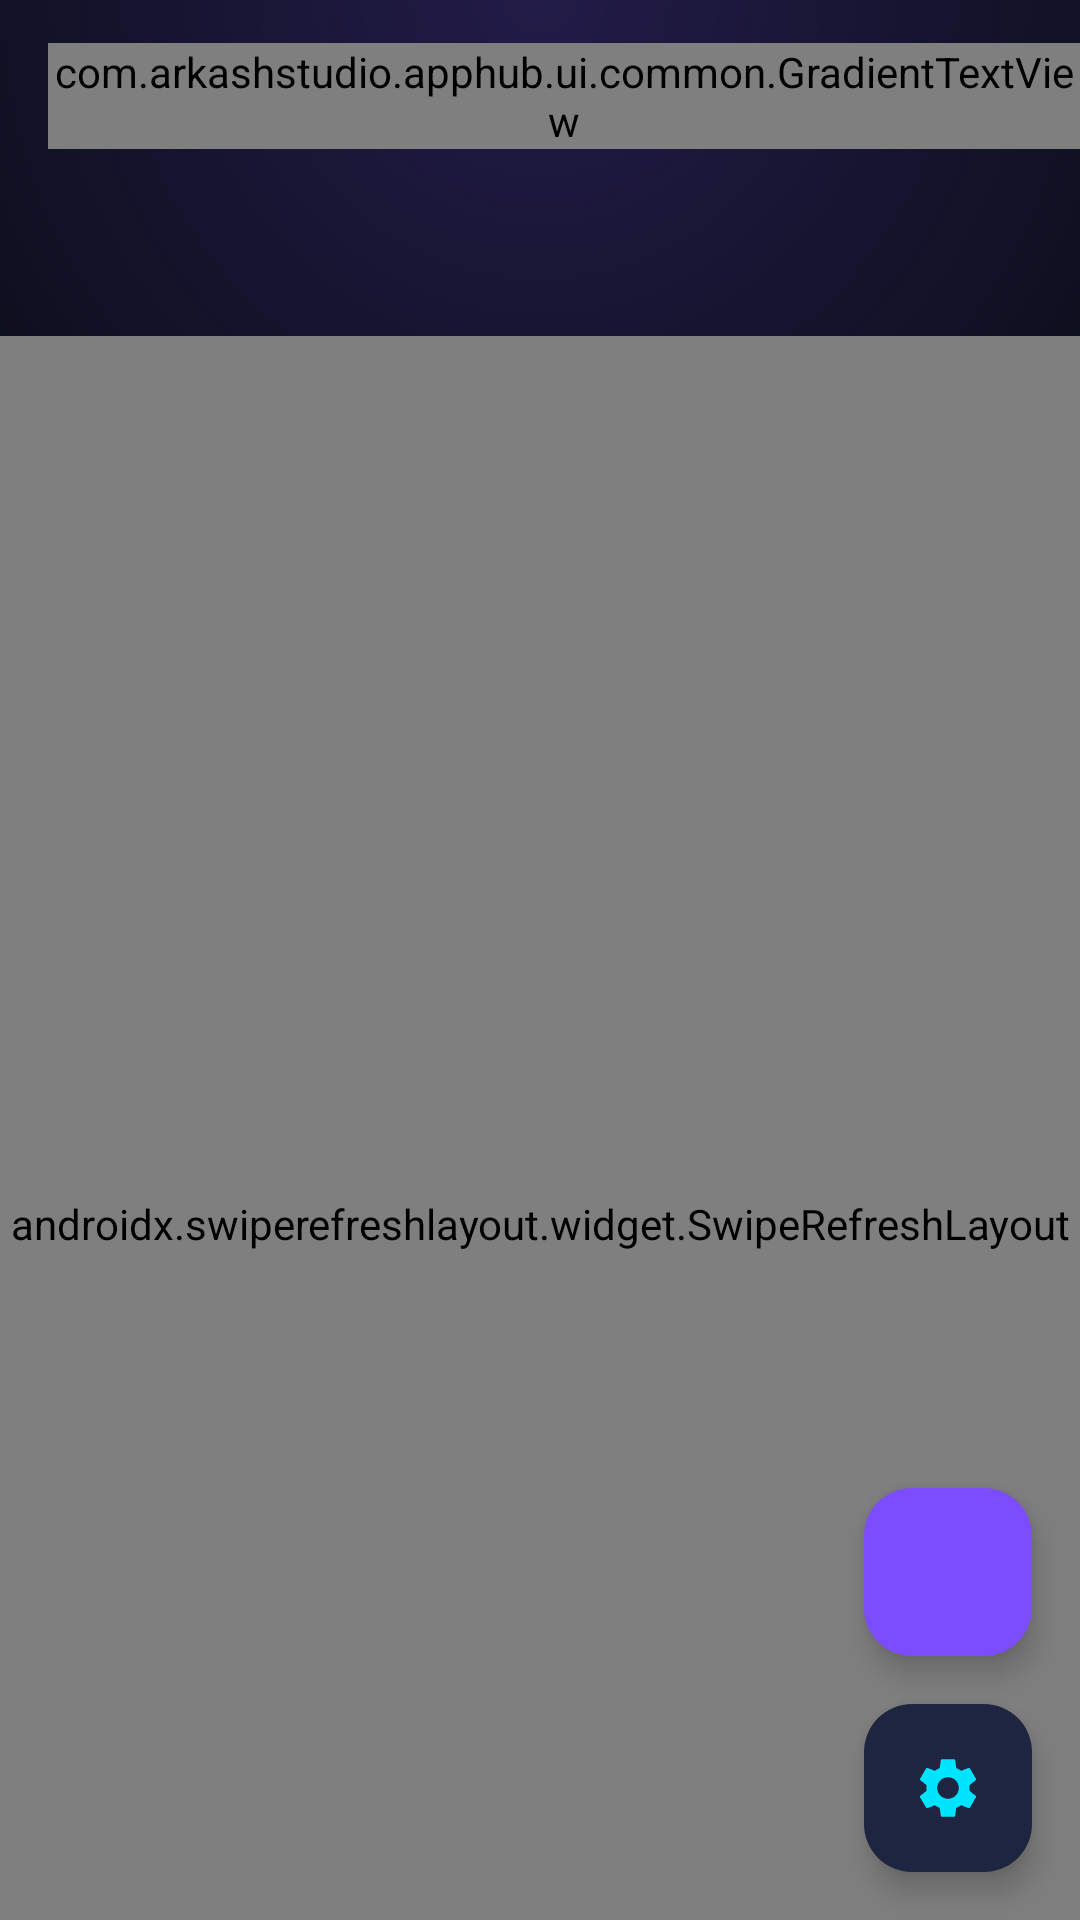

Layout XML and referenced resources for this Android screen:
<!-- AndroidManifest.xml: activity theme Theme.AppHub -->
<!-- res/layout/activity_catalog.xml -->
<?xml version="1.0" encoding="utf-8"?>
<androidx.coordinatorlayout.widget.CoordinatorLayout
    xmlns:android="http://schemas.android.com/apk/res/android"
    xmlns:app="http://schemas.android.com/apk/res-auto"
    xmlns:tools="http://schemas.android.com/tools"
    android:layout_width="match_parent"
    android:layout_height="match_parent"
    android:fitsSystemWindows="true">

    <com.google.android.material.appbar.AppBarLayout
        android:layout_width="match_parent"
        android:layout_height="wrap_content"
        android:background="@android:color/transparent"
        android:stateListAnimator="@null"
        app:elevation="0dp">

        <com.google.android.material.appbar.MaterialToolbar
            android:id="@+id/catalog_toolbar"
            android:layout_width="match_parent"
            android:layout_height="?attr/actionBarSize"
            android:background="@android:color/transparent"
            app:layout_scrollFlags="scroll|enterAlways">

            <com.arkashstudio.apphub.ui.common.GradientTextView
                android:layout_width="wrap_content"
                android:layout_height="wrap_content"
                android:text="@string/app_name"
                android:textAppearance="@style/AppHubLogo" />
        </com.google.android.material.appbar.MaterialToolbar>

        <TextView
            android:id="@+id/catalog_message"
            android:layout_width="match_parent"
            android:layout_height="wrap_content"
            android:padding="8dp"
            android:gravity="center"
            android:textColor="@color/accent_cyan"
            android:textSize="12sp"
            android:background="@color/bg_surface"
            android:visibility="gone" />

        
        <TextView
            android:id="@+id/catalog_offline_banner"
            android:layout_width="match_parent"
            android:layout_height="wrap_content"
            android:padding="10dp"
            android:gravity="center"
            android:text="@string/offline_banner"
            android:textColor="@color/accent_pink"
            android:textSize="12sp"
            android:background="@color/bg_surface"
            android:visibility="gone" />

        <com.google.android.material.tabs.TabLayout
            android:id="@+id/catalog_tabs"
            android:layout_width="match_parent"
            android:layout_height="wrap_content"
            android:background="@android:color/transparent"
            app:tabMode="scrollable"
            app:tabIndicatorColor="@color/accent_cyan"
            app:tabSelectedTextColor="@color/text_primary"
            app:tabTextColor="@color/text_secondary"
            app:tabIndicatorFullWidth="false"
            app:tabRippleColor="@color/ripple_neon" />
    </com.google.android.material.appbar.AppBarLayout>

    <androidx.swiperefreshlayout.widget.SwipeRefreshLayout
        android:id="@+id/catalog_swipe"
        android:layout_width="match_parent"
        android:layout_height="match_parent"
        app:layout_behavior="@string/appbar_scrolling_view_behavior">

        <FrameLayout
            android:layout_width="match_parent"
            android:layout_height="match_parent">

            <androidx.recyclerview.widget.RecyclerView
                android:id="@+id/catalog_list"
                android:layout_width="match_parent"
                android:layout_height="match_parent"
                android:clipToPadding="false"
                android:padding="12dp"
                android:scrollbars="vertical"
                android:overScrollMode="never" />

            <LinearLayout
                android:id="@+id/catalog_empty"
                android:layout_width="match_parent"
                android:layout_height="match_parent"
                android:orientation="vertical"
                android:gravity="center"
                android:padding="32dp"
                android:visibility="gone">

                <ImageView
                    android:layout_width="100dp"
                    android:layout_height="100dp"
                    android:src="@drawable/ic_empty_apps"
                    android:alpha="0.5"
                    android:contentDescription="@null" />

                <TextView
                    android:layout_width="wrap_content"
                    android:layout_height="wrap_content"
                    android:layout_marginTop="20dp"
                    android:text="@string/catalog_empty"
                    android:textColor="@color/text_primary"
                    android:textSize="18sp"
                    android:textStyle="bold" />

                <TextView
                    android:layout_width="wrap_content"
                    android:layout_height="wrap_content"
                    android:layout_marginTop="8dp"
                    android:text="@string/catalog_empty_hint"
                    android:textColor="@color/text_secondary"
                    android:textSize="13sp"
                    android:gravity="center" />
            </LinearLayout>
        </FrameLayout>
    </androidx.swiperefreshlayout.widget.SwipeRefreshLayout>

    
    <com.google.android.material.floatingactionbutton.FloatingActionButton
        android:id="@+id/catalog_fab_search"
        android:layout_width="wrap_content"
        android:layout_height="wrap_content"
        android:layout_gravity="bottom|end"
        android:layout_marginBottom="88dp"
        android:layout_marginEnd="16dp"
        android:contentDescription="@string/search_title"
        app:backgroundTint="@color/primary_neon"
        app:srcCompat="@drawable/ic_search"
        app:tint="@color/white"
        app:borderWidth="0dp"
        app:elevation="6dp"
        app:fabSize="mini" />

    
    <com.google.android.material.floatingactionbutton.FloatingActionButton
        android:id="@+id/catalog_fab_settings"
        android:layout_width="wrap_content"
        android:layout_height="wrap_content"
        android:layout_gravity="bottom|end"
        android:layout_margin="16dp"
        android:contentDescription="@string/settings_title"
        app:backgroundTint="@color/bg_surface_elevated"
        app:srcCompat="@drawable/ic_settings"
        app:tint="@color/accent_cyan"
        app:borderWidth="0dp"
        app:elevation="6dp" />

</androidx.coordinatorlayout.widget.CoordinatorLayout>
<!-- resources referenced by this layout -->
<resources>
  <color name="accent_cyan">#FF00E5FF</color>
  <color name="accent_pink">#FFFF4081</color>
  <color name="bg_surface">#FF151A2B</color>
  <color name="bg_surface_elevated">#FF1E2540</color>
  <color name="primary_neon">#FF7C4DFF</color>
  <color name="ripple_neon">#337C4DFF</color>
  <color name="text_primary">#FFF0F2FF</color>
  <color name="text_secondary">#FF8A90B5</color>
  <color name="white">#FFFFFFFF</color>
  <!-- drawable ic_empty_apps (drawable) -->
  <?xml version="1.0" encoding="utf-8"?>
  <vector xmlns:android="http://schemas.android.com/apk/res/android"
      android:width="120dp"
      android:height="120dp"
      android:viewportWidth="24"
      android:viewportHeight="24"
      android:tint="@color/text_secondary"
      android:alpha="0.4">
      <path
          android:fillColor="@android:color/white"
          android:pathData="M4,6H2v14c0,1.1 0.9,2 2,2h14v-2H4V6zM20,2H8c-1.1,0 -2,0.9 -2,2v12c0,1.1 0.9,2 2,2h12c1.1,0 2,-0.9 2,-2V4c0,-1.1 -0.9,-2 -2,-2zM20,16H8V4h12v12zM10,9v6h8V9h-8z" />
  </vector>
  <string name="app_name">AppHub</string>
  <string name="catalog_empty">Каталог пуст</string>
  <string name="catalog_empty_hint">Добавьте приложение через панель администратора,\nзатем загрузите APK — оно появится здесь</string>
  <string name="offline_banner">Сервер недоступен — показан кэш</string>
  <string name="search_title">Поиск</string>
  <string name="settings_title">Настройки</string>
  <style name="AppHubLogo" parent="TextAppearance.Material3.HeadlineSmall">
          <item name="android:textStyle">bold</item>
          <item name="android:textSize">22sp</item>
          <item name="android:letterSpacing">0.02</item>
      </style>
  <!-- drawable bg_gradient_root (drawable) -->
  <?xml version="1.0" encoding="utf-8"?>
  <layer-list xmlns:android="http://schemas.android.com/apk/res/android">
      <item>
          <shape android:shape="rectangle">
              <solid android:color="@color/bg_base" />
          </shape>
      </item>
      <item>
          <shape android:shape="rectangle">
              <gradient
                  android:type="radial"
                  android:gradientRadius="700"
                  android:centerX="0.5"
                  android:centerY="0.0"
                  android:startColor="#337C4DFF"
                  android:endColor="@android:color/transparent" />
          </shape>
      </item>
  </layer-list>
  <color name="bg_base">#FF0B0E1A</color>
  <color name="primary_neon_dark">#FF5B2EE0</color>
  <color name="black">#FF000000</color>
  <color name="error_red">#FFFF5252</color>
  <style name="Widget.AppHub.CardView" parent="Widget.Material3.CardView.Filled">
          <item name="cardBackgroundColor">@color/bg_surface</item>
          <item name="cardCornerRadius">16dp</item>
          <item name="cardElevation">2dp</item>
          <item name="strokeColor">@color/white_10</item>
          <item name="strokeWidth">1dp</item>
      </style>
  <style name="Widget.AppHub.TextInputLayout" parent="Widget.Material3.TextInputLayout.OutlinedBox">
          <item name="boxStrokeColor">@color/primary_neon</item>
          <item name="boxBackgroundColor">@color/bg_surface_elevated</item>
          <item name="hintTextColor">@color/accent_cyan</item>
          <item name="android:textColorHint">@color/text_secondary</item>
      </style>
  <color name="white_10">#1AFFFFFF</color>
</resources>
